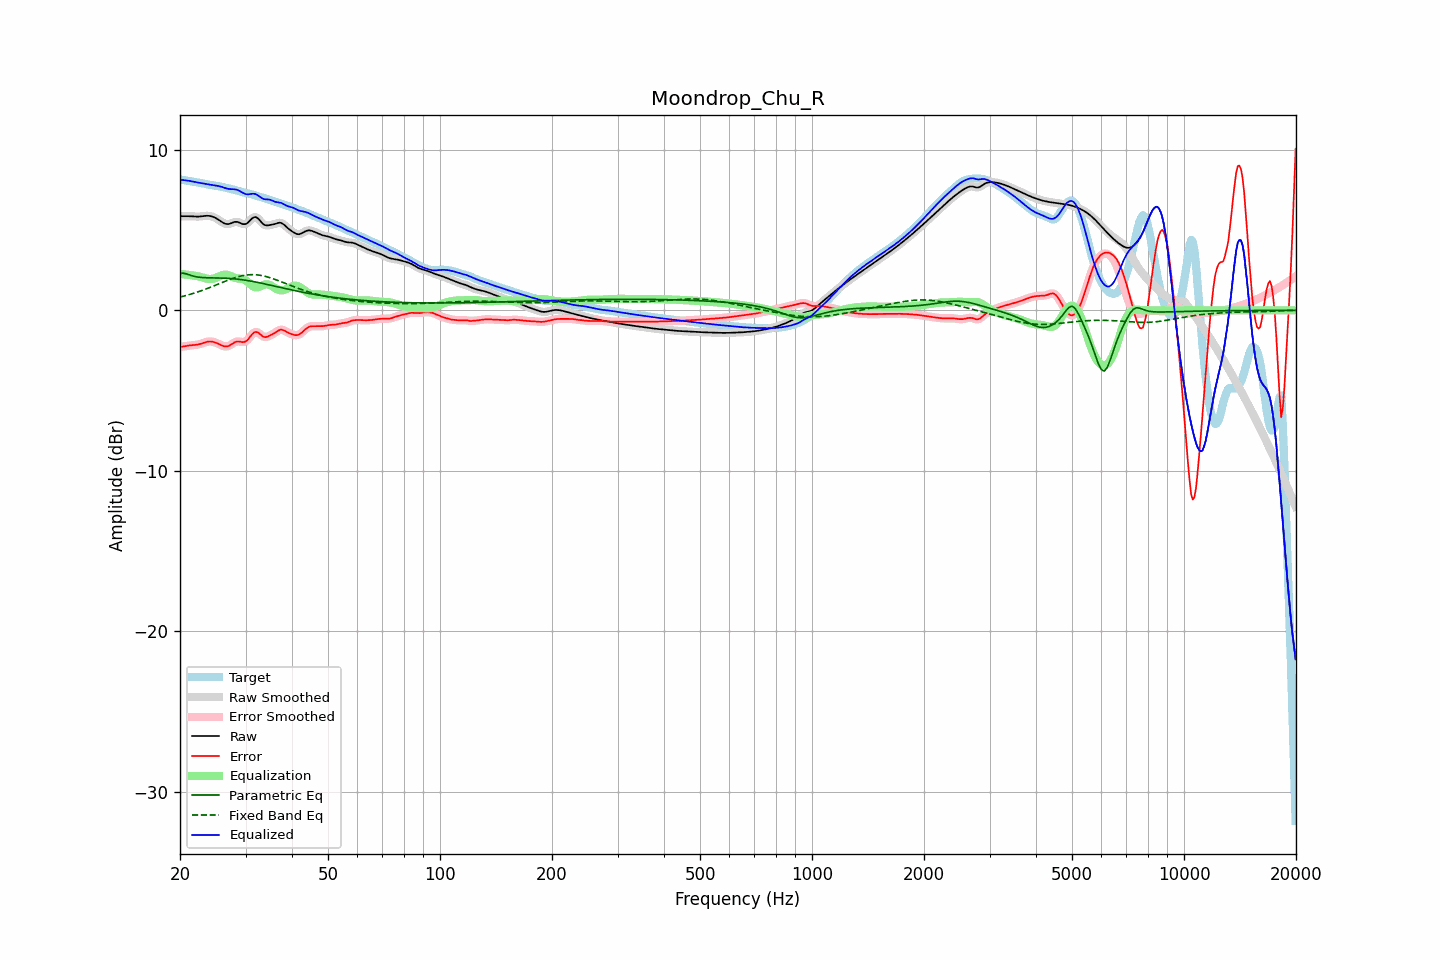

Values plotted in this chart, from the file beside it:
frequency, raw, error, smoothed, error_smoothed, equalization, parametric_eq, fixed_band_eq, equalized_raw, equalized_smoothed, target
20.00, 5.86, -2.28, 5.86, -2.28, 2.27, 2.30, 0.82, 8.14, 8.14, 8.14
20.20, 5.86, -2.27, 5.86, -2.27, 2.26, 2.31, 0.85, 8.13, 8.13, 8.13
20.40, 5.86, -2.25, 5.87, -2.25, 2.25, 2.31, 0.88, 8.11, 8.11, 8.12
20.61, 5.87, -2.24, 5.87, -2.24, 2.24, 2.29, 0.90, 8.10, 8.10, 8.10
20.81, 5.87, -2.22, 5.87, -2.22, 2.22, 2.27, 0.93, 8.09, 8.09, 8.08
21.02, 5.87, -2.20, 5.87, -2.20, 2.21, 2.23, 0.96, 8.08, 8.08, 8.07
21.23, 5.86, -2.19, 5.86, -2.19, 2.20, 2.20, 0.99, 8.06, 8.06, 8.05
21.44, 5.86, -2.18, 5.86, -2.18, 2.18, 2.17, 1.02, 8.04, 8.04, 8.03
21.66, 5.85, -2.17, 5.85, -2.17, 2.17, 2.14, 1.05, 8.02, 8.02, 8.02
21.87, 5.84, -2.16, 5.84, -2.16, 2.16, 2.11, 1.08, 8.00, 8.00, 8.00
22.09, 5.84, -2.15, 5.84, -2.15, 2.14, 2.09, 1.11, 7.98, 7.98, 7.99
22.31, 5.84, -2.13, 5.84, -2.13, 2.12, 2.08, 1.14, 7.96, 7.96, 7.97
22.54, 5.84, -2.11, 5.84, -2.11, 2.10, 2.06, 1.18, 7.94, 7.94, 7.95
22.76, 5.85, -2.09, 5.85, -2.08, 2.07, 2.05, 1.21, 7.92, 7.92, 7.94
22.99, 5.86, -2.05, 5.86, -2.05, 2.05, 2.04, 1.25, 7.91, 7.91, 7.91
23.22, 5.88, -2.02, 5.88, -2.02, 2.02, 2.04, 1.29, 7.89, 7.89, 7.89
23.45, 5.89, -1.98, 5.89, -1.98, 1.99, 2.03, 1.32, 7.87, 7.87, 7.87
23.69, 5.89, -1.96, 5.89, -1.96, 1.97, 2.03, 1.36, 7.86, 7.86, 7.85
23.92, 5.88, -1.94, 5.88, -1.94, 1.96, 2.02, 1.40, 7.84, 7.84, 7.83
24.16, 5.87, -1.94, 5.87, -1.94, 1.95, 2.02, 1.44, 7.82, 7.82, 7.81
24.40, 5.84, -1.95, 5.84, -1.95, 1.96, 2.02, 1.48, 7.80, 7.80, 7.79
24.65, 5.81, -1.97, 5.81, -1.97, 1.98, 2.02, 1.52, 7.79, 7.79, 7.78
24.89, 5.76, -2.01, 5.76, -2.01, 2.01, 2.02, 1.56, 7.77, 7.77, 7.76
25.14, 5.70, -2.05, 5.70, -2.05, 2.05, 2.02, 1.60, 7.76, 7.76, 7.75
25.39, 5.64, -2.09, 5.64, -2.09, 2.10, 2.02, 1.64, 7.74, 7.74, 7.73
25.65, 5.57, -2.14, 5.57, -2.14, 2.14, 2.01, 1.68, 7.72, 7.72, 7.71
25.91, 5.51, -2.18, 5.50, -2.19, 2.18, 2.01, 1.73, 7.69, 7.69, 7.69
26.16, 5.44, -2.22, 5.44, -2.22, 2.21, 2.01, 1.77, 7.65, 7.65, 7.67
26.43, 5.40, -2.25, 5.40, -2.25, 2.22, 2.00, 1.81, 7.62, 7.62, 7.64
26.69, 5.38, -2.25, 5.37, -2.25, 2.22, 2.00, 1.85, 7.59, 7.59, 7.62
26.96, 5.37, -2.23, 5.37, -2.23, 2.19, 1.99, 1.89, 7.56, 7.57, 7.60
27.23, 5.39, -2.18, 5.40, -2.18, 2.16, 1.99, 1.92, 7.55, 7.56, 7.58
27.50, 5.44, -2.12, 5.43, -2.12, 2.12, 1.98, 1.96, 7.55, 7.55, 7.55
27.77, 5.47, -2.05, 5.47, -2.05, 2.07, 1.97, 2.00, 7.55, 7.55, 7.53
28.05, 5.51, -1.99, 5.50, -1.99, 2.03, 1.96, 2.03, 7.54, 7.54, 7.50
28.33, 5.51, -1.96, 5.51, -1.96, 2.01, 1.95, 2.06, 7.52, 7.52, 7.47
28.62, 5.50, -1.94, 5.50, -1.94, 1.99, 1.94, 2.09, 7.49, 7.48, 7.44
28.90, 5.46, -1.95, 5.46, -1.95, 1.98, 1.93, 2.12, 7.44, 7.44, 7.41
29.19, 5.42, -1.96, 5.42, -1.97, 1.97, 1.91, 2.14, 7.38, 7.38, 7.38
29.48, 5.37, -1.98, 5.38, -1.98, 1.95, 1.90, 2.16, 7.32, 7.33, 7.36
29.78, 5.37, -1.97, 5.36, -1.97, 1.91, 1.89, 2.18, 7.28, 7.28, 7.33
30.08, 5.38, -1.93, 5.39, -1.93, 1.86, 1.87, 2.20, 7.24, 7.24, 7.31
30.38, 5.44, -1.85, 5.45, -1.84, 1.78, 1.85, 2.21, 7.22, 7.23, 7.29
30.68, 5.54, -1.73, 5.54, -1.73, 1.70, 1.84, 2.22, 7.23, 7.23, 7.27
30.99, 5.64, -1.60, 5.64, -1.60, 1.60, 1.82, 2.22, 7.25, 7.25, 7.24
31.30, 5.74, -1.48, 5.74, -1.48, 1.52, 1.80, 2.22, 7.26, 7.26, 7.21
31.61, 5.80, -1.39, 5.79, -1.39, 1.46, 1.78, 2.22, 7.26, 7.26, 7.18
31.93, 5.81, -1.34, 5.80, -1.35, 1.43, 1.76, 2.22, 7.24, 7.23, 7.15
32.24, 5.76, -1.36, 5.76, -1.36, 1.43, 1.74, 2.21, 7.19, 7.19, 7.12
32.57, 5.68, -1.41, 5.67, -1.42, 1.45, 1.72, 2.20, 7.13, 7.12, 7.09
32.89, 5.56, -1.50, 5.56, -1.50, 1.49, 1.70, 2.18, 7.05, 7.05, 7.06
33.22, 5.45, -1.58, 5.45, -1.58, 1.54, 1.68, 2.16, 6.99, 6.99, 7.03
33.55, 5.35, -1.65, 5.36, -1.64, 1.58, 1.66, 2.14, 6.93, 6.94, 7.00
33.89, 5.30, -1.67, 5.31, -1.67, 1.61, 1.64, 2.12, 6.92, 6.92, 6.97
34.23, 5.29, -1.65, 5.29, -1.65, 1.62, 1.62, 2.09, 6.91, 6.91, 6.94
34.57, 5.29, -1.62, 5.29, -1.62, 1.61, 1.59, 2.06, 6.90, 6.90, 6.91
34.92, 5.31, -1.56, 5.31, -1.57, 1.57, 1.57, 2.03, 6.89, 6.88, 6.88
35.27, 5.33, -1.51, 5.33, -1.52, 1.52, 1.55, 2.00, 6.85, 6.85, 6.85
35.62, 5.35, -1.46, 5.35, -1.46, 1.45, 1.53, 1.97, 6.81, 6.81, 6.81
35.97, 5.38, -1.40, 5.38, -1.40, 1.39, 1.50, 1.93, 6.77, 6.77, 6.78
... 635 more rows
